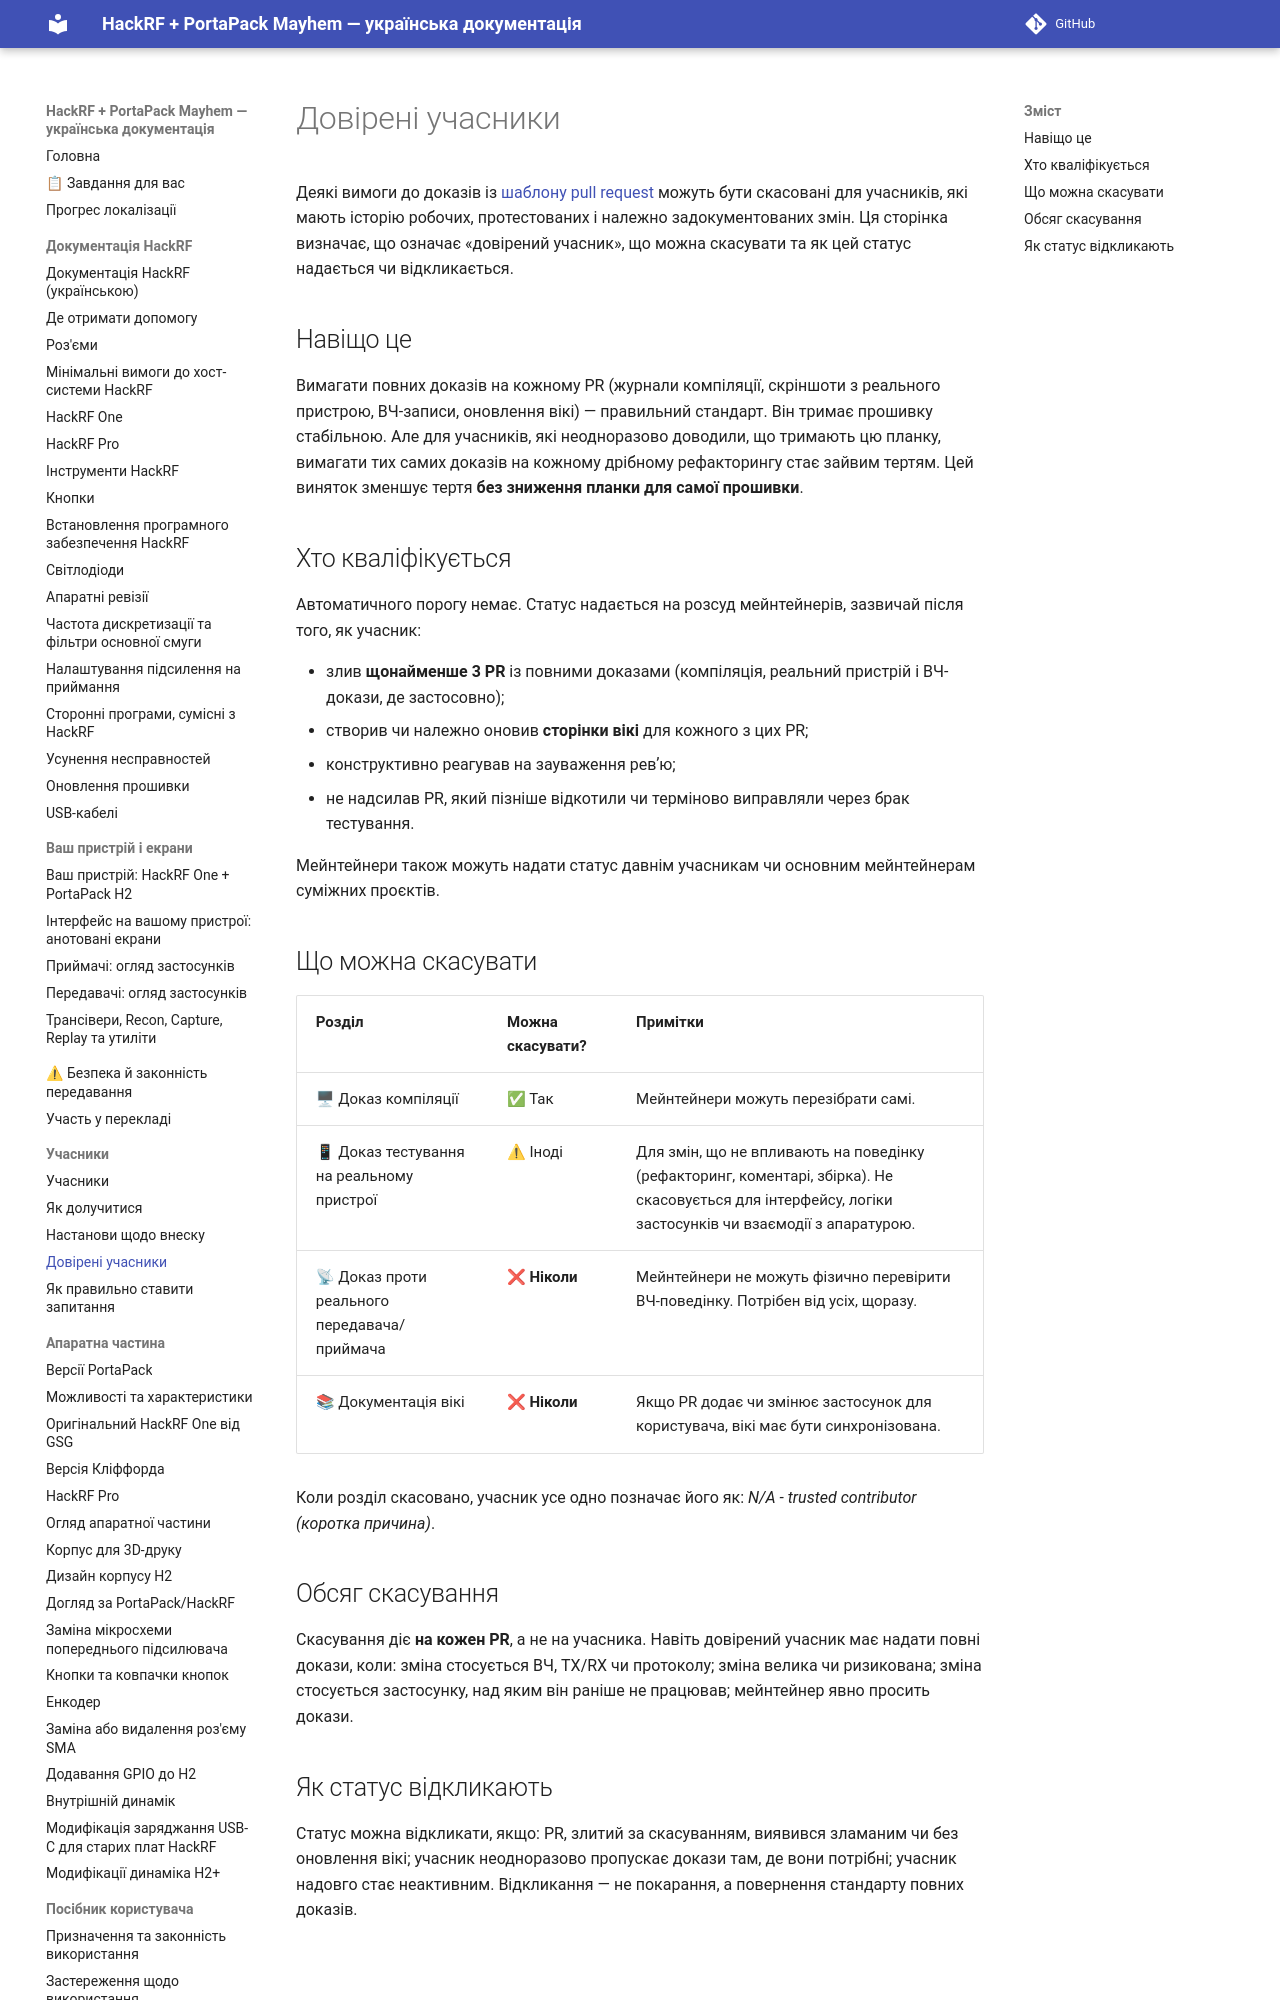

repository: FixerHack/hackrf-portapack-ua · page: trusted-contributors/index.html · generator: mkdocs

# Довірені учасники

Деякі вимоги до доказів із [шаблону pull request](https://github.com/portapack-mayhem/mayhem-firmware/blob/next/.github/pull_request_template.md) можуть бути скасовані для учасників, які мають історію робочих, протестованих і належно задокументованих змін. Ця сторінка визначає, що означає «довірений учасник», що можна скасувати та як цей статус надається чи відкликається.
